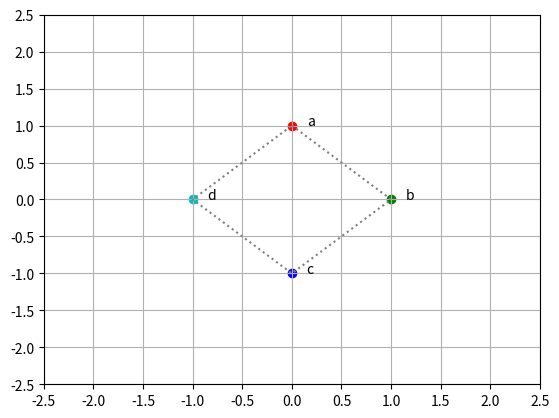
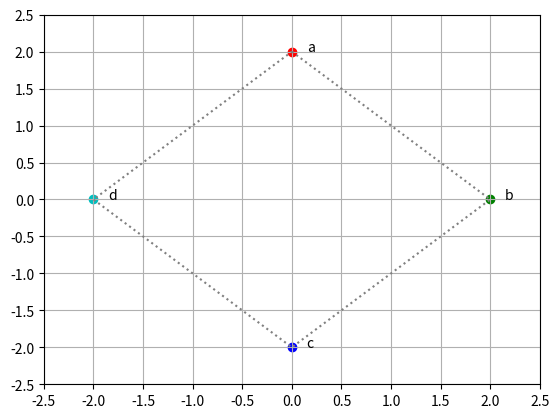
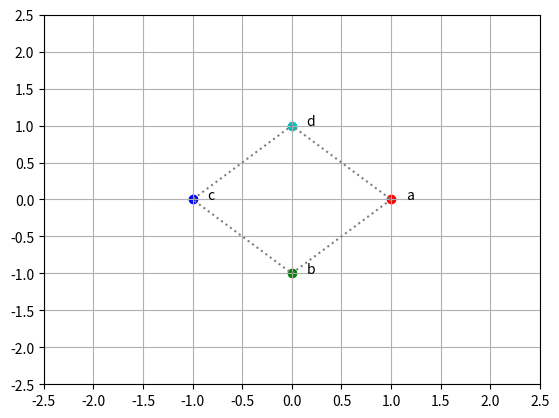
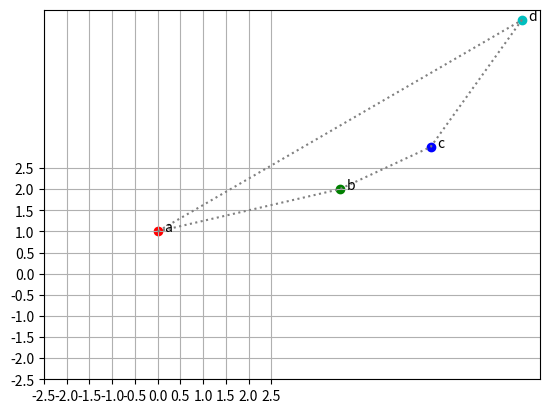
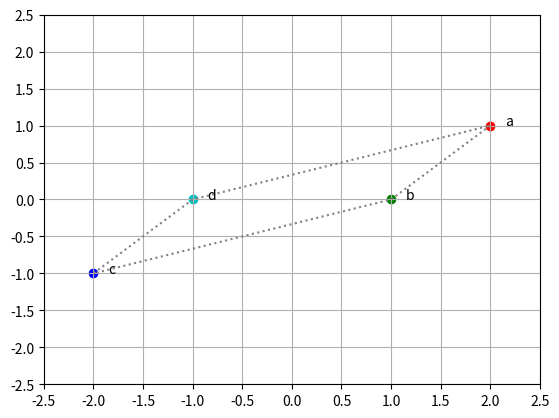
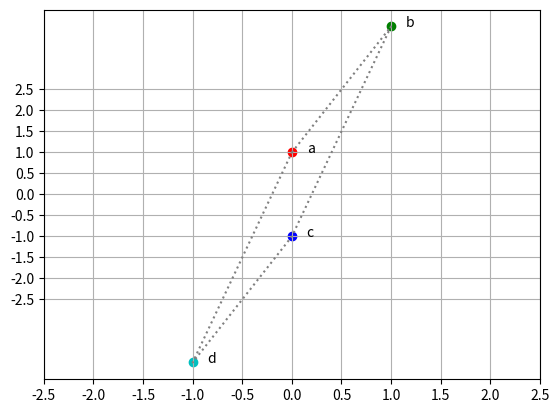
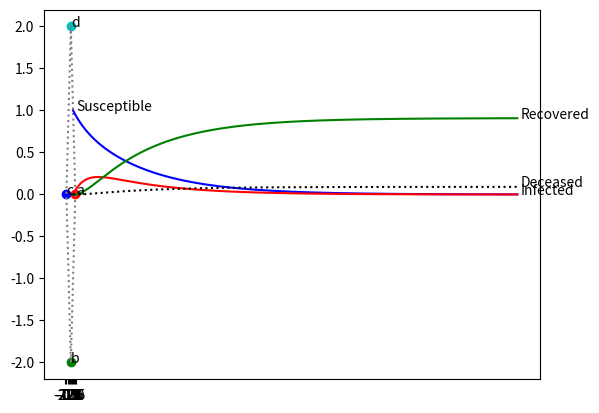

These figures' Python source, in order:
import matplotlib.pyplot as plt
import numpy as np
import string

# Question 1

# points a, b and, c
a, b, c, d = (0, 1, 0), (1, 0, 1), (0, -1, 2), (-1, 0, 3)

# matrix with row vectors of points
A = np.array([a, b, c, d])

# 3x3 Identity transformation matrix
I = np.eye(3) #float

color_lut = 'rgbc' #4 colors to represent 4 points

fig = plt.figure()
ax = plt.gca()
xs = []
ys = []
for row in A:
    output_row = I @ row
    x, y, i = output_row
    xs.append(x)
    ys.append(y)
    i = int(i) # convert float to int for indexing
    c = color_lut[i]
    plt.scatter(x, y, color=c)
    plt.text(x + 0.15, y, f"{string.ascii_letters[i]}")
    
xs.append(xs[0])
ys.append(ys[0])
plt.plot(xs, ys, color="gray", linestyle='dotted')
ax.set_xticks(np.arange(-2.5, 3, 0.5))
ax.set_yticks(np.arange(-2.5, 3, 0.5))
plt.grid()
plt.show()


# Question 2i

# points a, b and, c
a, b, c, d = (0, 1, 0), (1, 0, 1), (0, -1, 2), (-1, 0, 3)

# matrix with row vectors of points
A = np.array([a, b, c, d])

# 3x3 Identity transformation matrix
I = np.eye(3) #float

color_lut = 'rgbc' #4 colors to represent 4 points

fig = plt.figure()
ax = plt.gca()
xs = []
ys = []
scale2 = np.array([[2, 0, 0], [0, 2, 0], [0, 0, 1]]) # scale by a factor of 2
for row in A:
    output_row = scale2 @ row
    x, y, i = output_row
    xs.append(x)
    ys.append(y)
    i = int(i) # convert float to int for indexing
    c = color_lut[i]
    plt.scatter(x, y, color=c)
    plt.text(x + 0.15, y, f"{string.ascii_letters[i]}")
    
xs.append(xs[0])
ys.append(ys[0])
plt.plot(xs, ys, color="gray", linestyle='dotted')
ax.set_xticks(np.arange(-2.5, 3, 0.5))
ax.set_yticks(np.arange(-2.5, 3, 0.5))
plt.grid()
plt.show()


import math

# Question 2ii

# points a, b and, c
a, b, c, d = (0, 1, 0), (1, 0, 1), (0, -1, 2), (-1, 0, 3)

# matrix with row vectors of points
A = np.array([a, b, c, d])

# 3x3 Identity transformation matrix
I = np.eye(3) #float

color_lut = 'rgbc' #4 colors to represent 4 points

fig = plt.figure()
ax = plt.gca()
xs = []
ys = []
rotation90 = np.array([[math.cos(math.pi/2), math.sin(math.pi/2), 0],
                       [-math.sin(math.pi/2), math.cos(math.pi/2), 0],
                       [0, 0, 1]]) 
for row in A:
    output_row = rotation90 @ row
    x, y, i = output_row
    xs.append(x)
    ys.append(y)
    i = int(i) # convert float to int for indexing
    c = color_lut[i]
    plt.scatter(x, y, color=c)
    plt.text(x + 0.15, y, f"{string.ascii_letters[i]}")
    
xs.append(xs[0])
ys.append(ys[0])
plt.plot(xs, ys, color="gray", linestyle='dotted')
ax.set_xticks(np.arange(-2.5, 3, 0.5))
ax.set_yticks(np.arange(-2.5, 3, 0.5))
plt.grid()
plt.show()


# Question 2iii translation

# points a, b and, c
a, b, c, d = (0, 1, 0), (1, 0, 1), (0, -1, 2), (-1, 0, 3)

# matrix with row vectors of points
A = np.array([a, b, c, d])

# 3x3 Identity transformation matrix
I = np.eye(3) #float

color_lut = 'rgbc' #4 colors to represent 4 points

fig = plt.figure()
ax = plt.gca()
xs = []
ys = []
translation = np.array([[1, 0, 3], [0, 1, 2], [0, 0, 1]]) 
for row in A:
    output_row = translation @ row
    x, y, i = output_row
    xs.append(x)
    ys.append(y)
    i = int(i) # convert float to int for indexing
    c = color_lut[i]
    plt.scatter(x, y, color=c)
    plt.text(x + 0.15, y, f"{string.ascii_letters[i]}")
    
xs.append(xs[0])
ys.append(ys[0])
plt.plot(xs, ys, color="gray", linestyle='dotted')
ax.set_xticks(np.arange(-2.5, 3, 0.5))
ax.set_yticks(np.arange(-2.5, 3, 0.5))
plt.grid()
plt.show()


# Question 2iii horizontal shear

# points a, b and, c
a, b, c, d = (0, 1, 0), (1, 0, 1), (0, -1, 2), (-1, 0, 3)

# matrix with row vectors of points
A = np.array([a, b, c, d])

# 3x3 Identity transformation matrix
I = np.eye(3) #float

color_lut = 'rgbc' #4 colors to represent 4 points

fig = plt.figure()
ax = plt.gca()
xs = []
ys = []
hshear = np.array([[1, 2, 0], [0, 1, 0], [0, 0, 1]]) 
for row in A:
    output_row = hshear @ row
    x, y, i = output_row
    xs.append(x)
    ys.append(y)
    i = int(i) # convert float to int for indexing
    c = color_lut[i]
    plt.scatter(x, y, color=c)
    plt.text(x + 0.15, y, f"{string.ascii_letters[i]}")
    
xs.append(xs[0])
ys.append(ys[0])
plt.plot(xs, ys, color="gray", linestyle='dotted')
ax.set_xticks(np.arange(-2.5, 3, 0.5))
ax.set_yticks(np.arange(-2.5, 3, 0.5))
plt.grid()
plt.show()


# Question 2iii vertical shear

# points a, b and, c
a, b, c, d = (0, 1, 0), (1, 0, 1), (0, -1, 2), (-1, 0, 3)

# matrix with row vectors of points
A = np.array([a, b, c, d])

# 3x3 Identity transformation matrix
I = np.eye(3) #float

color_lut = 'rgbc' #4 colors to represent 4 points

fig = plt.figure()
ax = plt.gca()
xs = []
ys = []
hshear = np.array([[1, 0, 0], [4, 1, 0], [0, 0, 1]]) 
for row in A:
    output_row = hshear @ row
    x, y, i = output_row
    xs.append(x)
    ys.append(y)
    i = int(i) # convert float to int for indexing
    c = color_lut[i]
    plt.scatter(x, y, color=c)
    plt.text(x + 0.15, y, f"{string.ascii_letters[i]}")
    
xs.append(xs[0])
ys.append(ys[0])
plt.plot(xs, ys, color="gray", linestyle='dotted')
ax.set_xticks(np.arange(-2.5, 3, 0.5))
ax.set_yticks(np.arange(-2.5, 3, 0.5))
plt.grid()
plt.show()


# Question 3

# points a, b and, c
a, b, c, d = (0, 1, 0), (1, 0, 1), (0, -1, 2), (-1, 0, 3)

# matrix with row vectors of points
A = np.array([a, b, c, d])

# 3x3 Identity transformation matrix
I = np.eye(3) #float

color_lut = 'rgbc' #4 colors to represent 4 points

fig = plt.figure()
ax = plt.gca()
xs = []
ys = []
rotation90 = np.array([[math.cos(math.pi/2), math.sin(math.pi/2), 0], [-math.sin(math.pi/2), math.cos(math.pi/2), 0], [0, 0, 1]])
scale2 = np.array([[2, 0, 0], [0, 2, 0], [0, 0, 1]])
transformation = scale2 @ rotation90
for row in A:
    output_row = transformation @ row
    x, y, i = output_row
    xs.append(x)
    ys.append(y)
    i = int(i) # convert float to int for indexing
    c = color_lut[i]
    plt.scatter(x, y, color=c)
    plt.text(x + 0.15, y, f"{string.ascii_letters[i]}")
    
xs.append(xs[0])
ys.append(ys[0])
plt.plot(xs, ys, color="gray", linestyle='dotted')
ax.set_xticks(np.arange(-2.5, 3, 0.5))
ax.set_yticks(np.arange(-2.5, 3, 0.5))
plt.grid()
plt.show()


'''Function to transform a matrix to reduced row echelon form'''
def rref(A):
    tol = 1e-16
    #A = B.copy()
    rows, cols = A.shape
    r = 0
    pivots_pos = []
    row_exchanges = np.arange(rows)
    for c in range(cols):
        ## Find the pivot row:
        pivot = np.argmax (np.abs (A[r:rows,c])) + r
        m = np.abs(A[pivot, c])
        if m <= tol:
        ## Skip column c, making sure the approximately zero terms are
        ## actually zero.
            A[r:rows, c] = np.zeros(rows-r)
        else:
            ## keep track of bound variables
            pivots_pos.append((r,c))

            if pivot != r:
                ## Swap current row and pivot row
                A[[pivot, r], c:cols] = A[[r, pivot], c:cols]
                row_exchanges[[pivot,r]] = row_exchanges[[r,pivot]]

            ## Normalize pivot row
            A[r, c:cols] = A[r, c:cols] / A[r, c];

            ## Eliminate the current column
            v = A[r, c:cols]
            ## Above (before row r):
            if r > 0:
                ridx_above = np.arange(r)
                A[ridx_above, c:cols] = A[ridx_above, c:cols] - np.outer(v, A[ridx_above, c]).T
                ## Below (after row r):
            if r < rows-1:
                ridx_below = np.arange(r+1,rows)
                A[ridx_below, c:cols] = A[ridx_below, c:cols] - np.outer(v, A[ridx_below, c]).T
                r += 1
        ## Check if done
        if r == rows:
            break;
    return A


# Question 4

L = np.array([[0, 1/3, 1/3, 1/2],
              [1/2, 0, 1/3, 0],
              [1/2, 1/3, 0, 1/2],
              [0, 1/3, 1/3, 0]])
I4 = np.eye(4)
A = (L - I4) * 6
A_rref = rref(A)
print("rA =", f"{-A[0][3]:.4f}", "\nrB =", -A[1][3], "\nrC =", -A[2][3], "\nrD = 1.0000 (arbitrarily)")

# Question 5

L = np.array([[0, 1/2, 1/4, 1, 1/3],
              [1/3, 0, 1/4, 0, 0],
              [1/3, 1/2, 0, 0, 1/3],
              [1/3, 0, 1/4, 0, 1/3],
              [0, 0, 1/4, 0, 0]])
I5 = np.eye(5)
A = (L - I5) * 6
A_rref = rref(A)
print("rounded to 2 decimal places:",\
      "\nrA =", -round(A[0][4], 2), "\nrB =", -round(A[1][4], 2), "\nrC =", f'{-A[2][4]:.2f}',\
      "\nrD =", -round(A[3][4], 2), "\nrE = 1.00 (arbitrarily)")

# Question 6

P = np.array([[0.95, 0.04, 0, 0],
             [0.05, 0.85, 0, 0],
             [0, 0.1, 1, 0],
             [0, 0.01, 0, 1]])
xt = np.array([0.75, 0.1, 0.1, 0.05])

xt_plus_1 = P @ xt
print("State of disease the next day:", xt_plus_1)




# Question 7

xt = np.array([1, 0, 0, 0]) # t = 1

# initial state of disease plot points
x = [1]
yS, yI, yR, yD = [xt[0]], [xt[1]], [xt[2]], [xt[3]]

for i in range(2, 201):
    xt = P @ xt # state of disease at t = i
    
    # add x and y values of each state for plotting later
    x.append(i)
    ys, yi, yr, yd = xt
    yS.append(ys)
    yI.append(yi)
    yR.append(yr)
    yD.append(yd)

# plot of S(t)
plt.plot(x, yS, color="blue")
plt.text(x[0] + 1.5, yS[0], "Susceptible")

# plot of I(t)
plt.plot(x, yI, color="red")
plt.text(x[-1] + 1.5, yI[-1], "Infected")

# plot of R(t)
plt.plot(x, yR, color="green")
plt.text(x[-1] + 1.5, yR[-1], "Recovered")

# plot of D(t)
plt.plot(x, yD, color="black", linestyle="dotted")
plt.text(x[-1] + 1.5, yD[-1], "Deceased") 

plt.grid()

